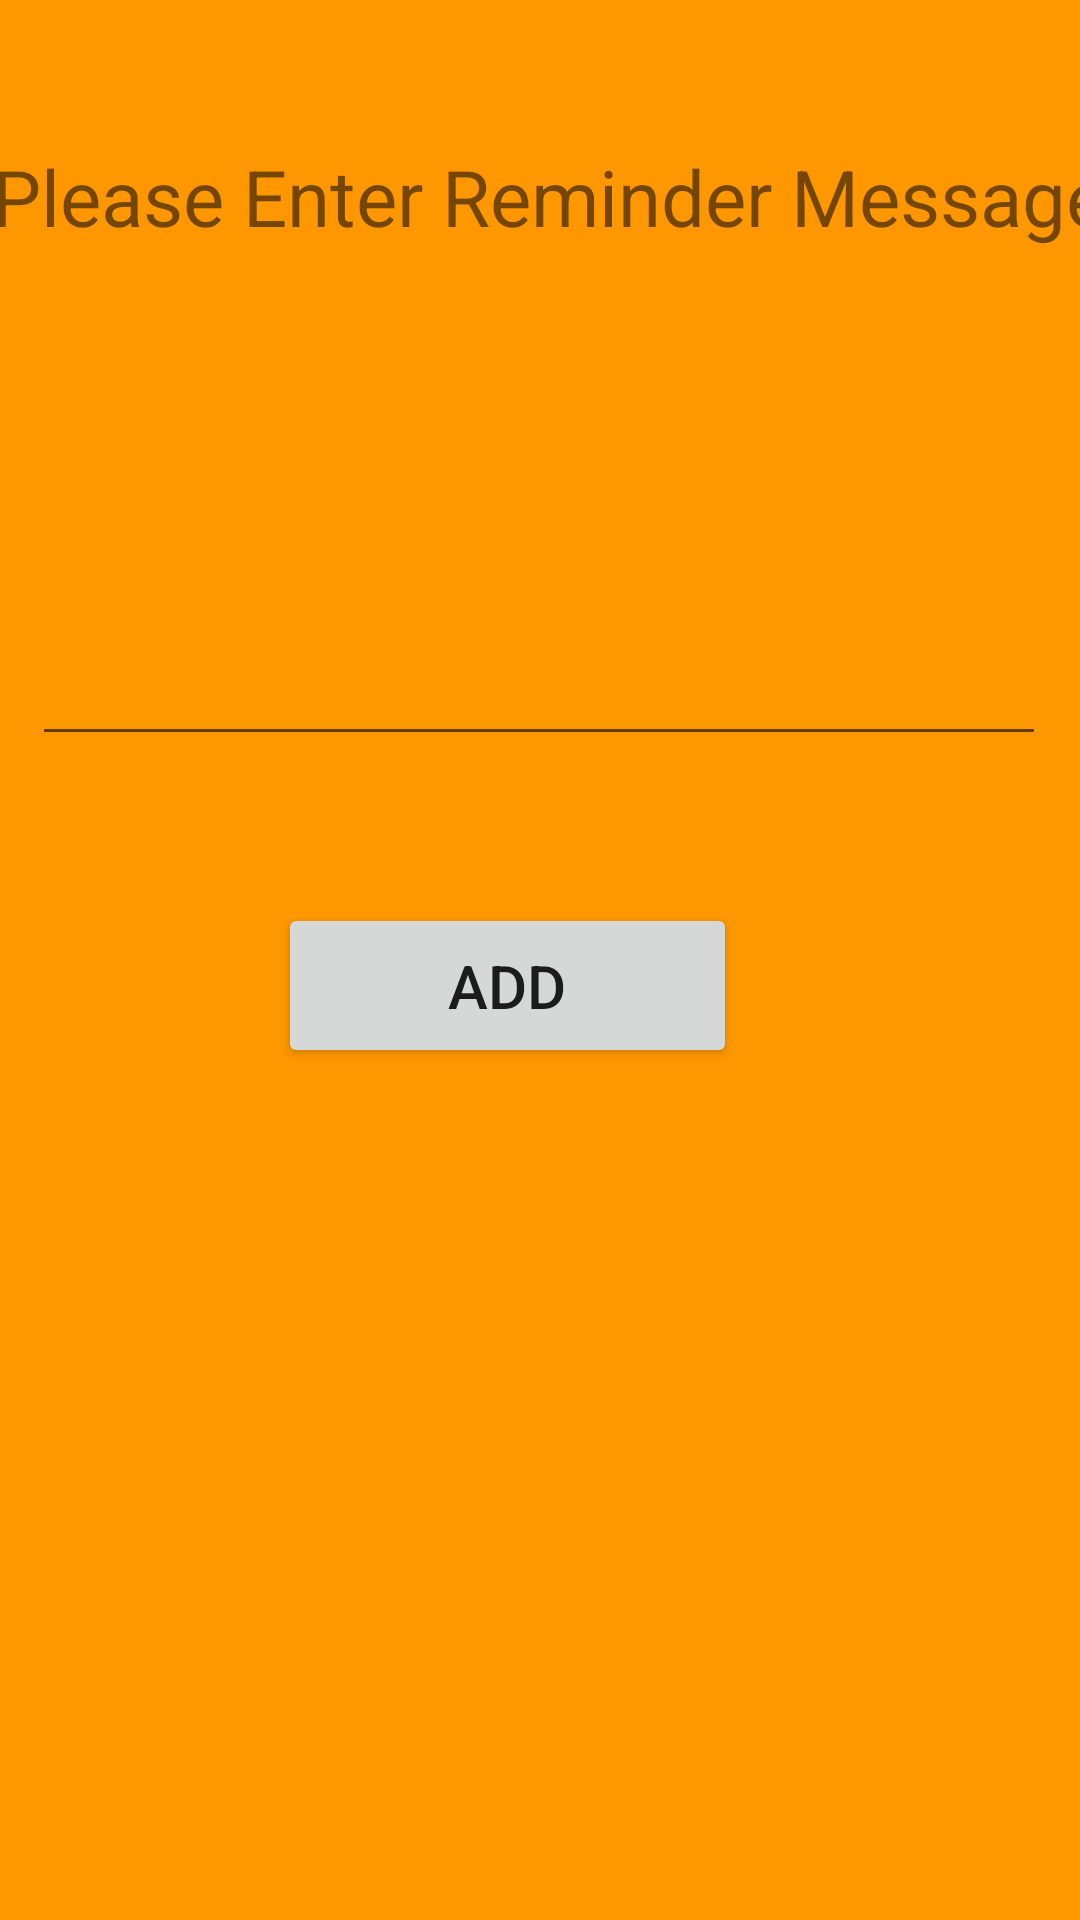

The Android layout XML behind this screen, and the referenced resources:
<!-- AndroidManifest.xml: application theme Theme.FoodWaste -->
<!-- res/layout/activity_manager_reminder.xml -->
<?xml version="1.0" encoding="utf-8"?>
<androidx.constraintlayout.widget.ConstraintLayout xmlns:android="http://schemas.android.com/apk/res/android"
    xmlns:app="http://schemas.android.com/apk/res-auto"
    xmlns:tools="http://schemas.android.com/tools"
    android:layout_width="match_parent"
    android:layout_height="match_parent"
    android:background="#FF9800"
    tools:context=".ManagerReminder">

    <TextView
        android:id="@+id/ques"
        android:layout_width="373dp"
        android:layout_height="73dp"
        android:layout_marginStart="63dp"
        android:layout_marginTop="48dp"
        android:layout_marginEnd="75dp"
        android:text="@string/txtReminder"
        android:textSize="26sp"
        app:layout_constraintEnd_toEndOf="parent"
        app:layout_constraintHorizontal_bias="0.439"
        app:layout_constraintStart_toStartOf="parent"
        app:layout_constraintTop_toTopOf="parent" />

    <EditText
        android:id="@+id/txtReminder"
        android:layout_width="338dp"
        android:layout_height="100dp"
        android:layout_marginStart="36dp"
        android:layout_marginTop="31dp"
        android:layout_marginEnd="37dp"
        android:ems="10"
        android:gravity="start|top"
        android:hint="@string/hint3"
        android:importantForAutofill="no"
        android:inputType="textMultiLine"
        app:layout_constraintEnd_toEndOf="parent"
        app:layout_constraintStart_toStartOf="parent"
        app:layout_constraintTop_toBottomOf="@+id/ques"
        tools:ignore="TextContrastCheck,SpeakableTextPresentCheck" />

    <Button
        android:id="@+id/addReminder"
        android:layout_width="153dp"
        android:layout_height="55dp"
        android:layout_marginStart="118dp"
        android:layout_marginTop="49dp"
        android:layout_marginEnd="140dp"
        android:text="@string/Add"
        android:textSize="20sp"
        app:layout_constraintEnd_toEndOf="parent"
        app:layout_constraintStart_toStartOf="parent"
        app:layout_constraintTop_toBottomOf="@+id/txtReminder" />

</androidx.constraintlayout.widget.ConstraintLayout>
<!-- resources referenced by this layout -->
<resources>
  <string name="Add">Add</string>
  <string name="hint3" />
  <string name="txtReminder">Please Enter Reminder Message</string>
  <style name="Theme.FoodWaste" parent="Theme.MaterialComponents.DayNight.DarkActionBar">
          
          <item name="colorPrimary">#FFC800</item>
          <item name="colorPrimaryVariant">@color/black</item>
          <item name="colorOnPrimary">@color/black</item>
          
          <item name="colorSecondary">@color/teal_200</item>
          <item name="colorSecondaryVariant">@color/teal_700</item>
          <item name="colorOnSecondary">@color/black</item>
          
          <item name="android:statusBarColor">?attr/colorPrimaryVariant</item>
          
      </style>
  <!-- not gathered from this repository: default colours our renderer supplied (Android Studio template values) -->
  <color name="teal_200">#FF03DAC5</color>
  <color name="teal_700">#FF018786</color>
  <color name="black">#FF000000</color>
</resources>
